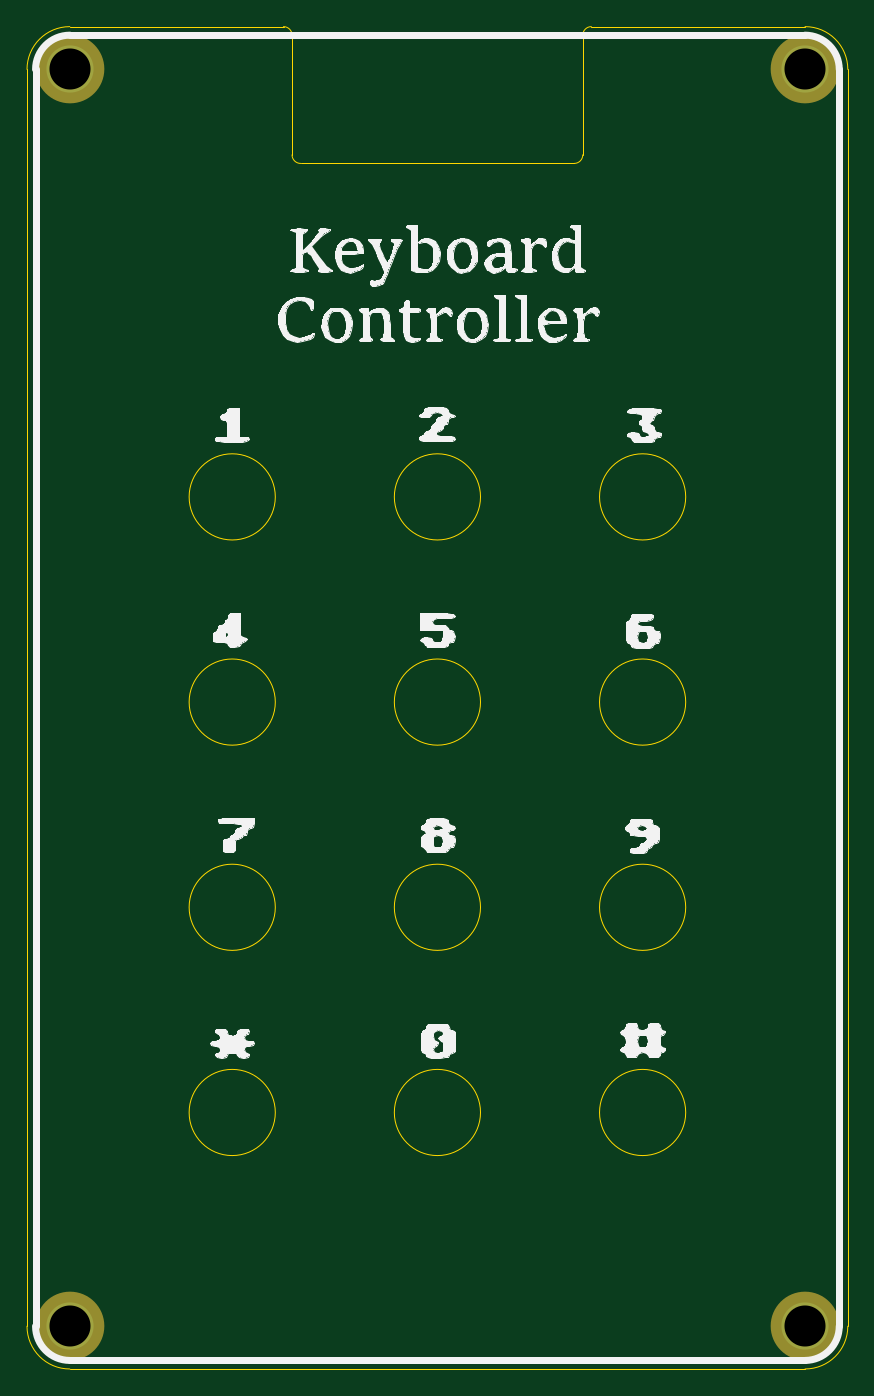
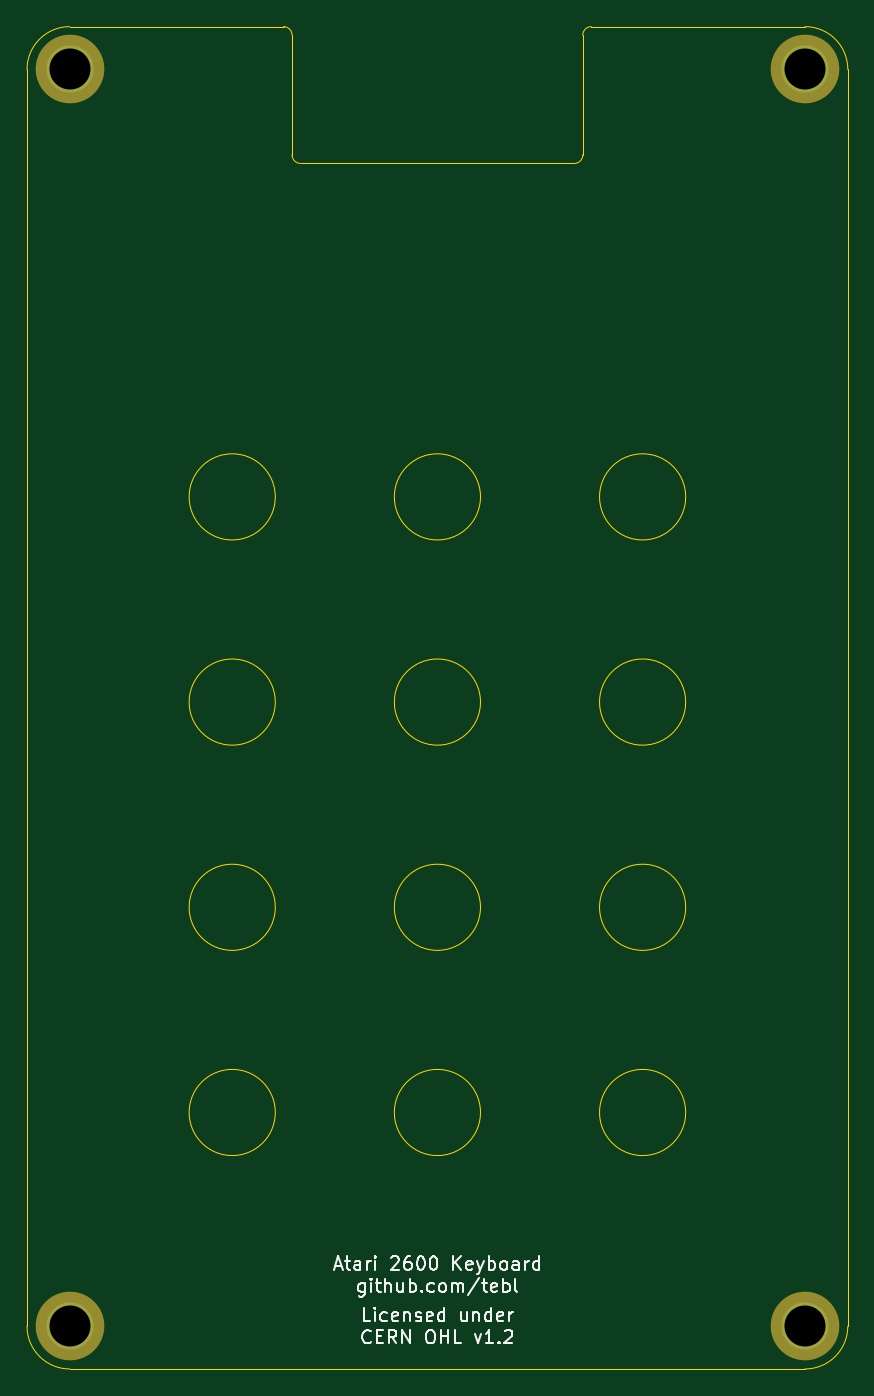
Circuit board: 10 layer files. Board 61.0 x 99.7 mm.
- bottom_copper: A2600 Faceplate-B_Cu.gbl (758 bytes)
- bottom_mask: A2600 Faceplate-B_Mask.gbs (665 bytes)
- paste: A2600 Faceplate-B_Paste.gbp (466 bytes)
- bottom_silk: A2600 Faceplate-B_SilkS.gbo (16117 bytes)
- outline: A2600 Faceplate-Edge_Cuts.gm1 (2428 bytes)
- top_copper: A2600 Faceplate-F_Cu.gtl (758 bytes)
- top_mask: A2600 Faceplate-F_Mask.gts (665 bytes)
- paste: A2600 Faceplate-F_Paste.gtp (466 bytes)
- top_silk: A2600 Faceplate-F_SilkS.gto (90903 bytes)
- drill: A2600 Faceplate-PTH.drl (98 bytes)

=== bottom_copper: A2600 Faceplate-B_Cu.gbl ===
%TF.GenerationSoftware,KiCad,Pcbnew,(5.1.8)-1*%
%TF.CreationDate,2021-02-21T20:34:45+01:00*%
%TF.ProjectId,A2600 Faceplate,41323630-3020-4466-9163-65706c617465,rev?*%
%TF.SameCoordinates,Original*%
%TF.FileFunction,Copper,L2,Bot*%
%TF.FilePolarity,Positive*%
%FSLAX46Y46*%
G04 Gerber Fmt 4.6, Leading zero omitted, Abs format (unit mm)*
G04 Created by KiCad (PCBNEW (5.1.8)-1) date 2021-02-21 20:34:45*
%MOMM*%
%LPD*%
G01*
G04 APERTURE LIST*
%TA.AperFunction,ComponentPad*%
%ADD10C,3.500000*%
%TD*%
G04 APERTURE END LIST*
D10*
%TO.P,M1,1*%
%TO.N,N/C*%
X125095000Y-136525000D03*
%TD*%
%TO.P,M2,1*%
%TO.N,N/C*%
X179705000Y-136525000D03*
%TD*%
%TO.P,M3,1*%
%TO.N,N/C*%
X179705000Y-43180000D03*
%TD*%
%TO.P,M4,1*%
%TO.N,N/C*%
X125095000Y-43180000D03*
%TD*%
M02*

=== bottom_mask: A2600 Faceplate-B_Mask.gbs ===
%TF.GenerationSoftware,KiCad,Pcbnew,(5.1.8)-1*%
%TF.CreationDate,2021-02-21T20:34:45+01:00*%
%TF.ProjectId,A2600 Faceplate,41323630-3020-4466-9163-65706c617465,rev?*%
%TF.SameCoordinates,Original*%
%TF.FileFunction,Soldermask,Bot*%
%TF.FilePolarity,Negative*%
%FSLAX46Y46*%
G04 Gerber Fmt 4.6, Leading zero omitted, Abs format (unit mm)*
G04 Created by KiCad (PCBNEW (5.1.8)-1) date 2021-02-21 20:34:45*
%MOMM*%
%LPD*%
G01*
G04 APERTURE LIST*
%ADD10C,5.100000*%
G04 APERTURE END LIST*
D10*
%TO.C,M1*%
X125095000Y-136525000D03*
%TD*%
%TO.C,M2*%
X179705000Y-136525000D03*
%TD*%
%TO.C,M3*%
X179705000Y-43180000D03*
%TD*%
%TO.C,M4*%
X125095000Y-43180000D03*
%TD*%
M02*

=== paste: A2600 Faceplate-B_Paste.gbp ===
%TF.GenerationSoftware,KiCad,Pcbnew,(5.1.8)-1*%
%TF.CreationDate,2021-02-21T20:34:45+01:00*%
%TF.ProjectId,A2600 Faceplate,41323630-3020-4466-9163-65706c617465,rev?*%
%TF.SameCoordinates,Original*%
%TF.FileFunction,Paste,Bot*%
%TF.FilePolarity,Positive*%
%FSLAX46Y46*%
G04 Gerber Fmt 4.6, Leading zero omitted, Abs format (unit mm)*
G04 Created by KiCad (PCBNEW (5.1.8)-1) date 2021-02-21 20:34:45*
%MOMM*%
%LPD*%
G01*
G04 APERTURE LIST*
G04 APERTURE END LIST*
M02*

=== bottom_silk: A2600 Faceplate-B_SilkS.gbo (16117 bytes, source omitted) ===
=== outline: A2600 Faceplate-Edge_Cuts.gm1 ===
%TF.GenerationSoftware,KiCad,Pcbnew,(5.1.8)-1*%
%TF.CreationDate,2021-02-21T20:34:45+01:00*%
%TF.ProjectId,A2600 Faceplate,41323630-3020-4466-9163-65706c617465,rev?*%
%TF.SameCoordinates,Original*%
%TF.FileFunction,Profile,NP*%
%FSLAX46Y46*%
G04 Gerber Fmt 4.6, Leading zero omitted, Abs format (unit mm)*
G04 Created by KiCad (PCBNEW (5.1.8)-1) date 2021-02-21 20:34:45*
%MOMM*%
%LPD*%
G01*
G04 APERTURE LIST*
%TA.AperFunction,Profile*%
%ADD10C,0.050000*%
%TD*%
G04 APERTURE END LIST*
D10*
X140360000Y-120650000D02*
G75*
G03*
X140360000Y-120650000I-3200000J0D01*
G01*
X155600000Y-120650000D02*
G75*
G03*
X155600000Y-120650000I-3200000J0D01*
G01*
X170840000Y-120650000D02*
G75*
G03*
X170840000Y-120650000I-3200000J0D01*
G01*
X170840000Y-105410000D02*
G75*
G03*
X170840000Y-105410000I-3200000J0D01*
G01*
X155600000Y-105410000D02*
G75*
G03*
X155600000Y-105410000I-3200000J0D01*
G01*
X140360000Y-105410000D02*
G75*
G03*
X140360000Y-105410000I-3200000J0D01*
G01*
X140360000Y-90170000D02*
G75*
G03*
X140360000Y-90170000I-3200000J0D01*
G01*
X155600000Y-90170000D02*
G75*
G03*
X155600000Y-90170000I-3200000J0D01*
G01*
X170840000Y-90170000D02*
G75*
G03*
X170840000Y-90170000I-3200000J0D01*
G01*
X170840000Y-74930000D02*
G75*
G03*
X170840000Y-74930000I-3200000J0D01*
G01*
X155600000Y-74930000D02*
G75*
G03*
X155600000Y-74930000I-3200000J0D01*
G01*
X140360000Y-74930000D02*
G75*
G03*
X140360000Y-74930000I-3200000J0D01*
G01*
X163830000Y-40005000D02*
X179705000Y-40005000D01*
X142240000Y-50165000D02*
G75*
G02*
X141605000Y-49530000I0J635000D01*
G01*
X140970000Y-40005000D02*
G75*
G02*
X141605000Y-40640000I0J-635000D01*
G01*
X163195000Y-40640000D02*
G75*
G02*
X163830000Y-40005000I635000J0D01*
G01*
X163195000Y-49530000D02*
G75*
G02*
X162560000Y-50165000I-635000J0D01*
G01*
X141605000Y-49530000D02*
X141605000Y-40640000D01*
X162560000Y-50165000D02*
X142240000Y-50165000D01*
X163195000Y-49530000D02*
X163195000Y-40640000D01*
X125095000Y-139700000D02*
X179705000Y-139700000D01*
X121920000Y-43180000D02*
X121920000Y-136525000D01*
X140970000Y-40005000D02*
X125095000Y-40005000D01*
X182880000Y-43180000D02*
X182880000Y-136525000D01*
X182880000Y-136525000D02*
G75*
G02*
X179705000Y-139700000I-3175000J0D01*
G01*
X125095000Y-139700000D02*
G75*
G02*
X121920000Y-136525000I0J3175000D01*
G01*
X121920000Y-43180000D02*
G75*
G02*
X125095000Y-40005000I3175000J0D01*
G01*
X179705000Y-40005000D02*
G75*
G02*
X182880000Y-43180000I0J-3175000D01*
G01*
M02*

=== top_copper: A2600 Faceplate-F_Cu.gtl ===
%TF.GenerationSoftware,KiCad,Pcbnew,(5.1.8)-1*%
%TF.CreationDate,2021-02-21T20:34:45+01:00*%
%TF.ProjectId,A2600 Faceplate,41323630-3020-4466-9163-65706c617465,rev?*%
%TF.SameCoordinates,Original*%
%TF.FileFunction,Copper,L1,Top*%
%TF.FilePolarity,Positive*%
%FSLAX46Y46*%
G04 Gerber Fmt 4.6, Leading zero omitted, Abs format (unit mm)*
G04 Created by KiCad (PCBNEW (5.1.8)-1) date 2021-02-21 20:34:45*
%MOMM*%
%LPD*%
G01*
G04 APERTURE LIST*
%TA.AperFunction,ComponentPad*%
%ADD10C,3.500000*%
%TD*%
G04 APERTURE END LIST*
D10*
%TO.P,M1,1*%
%TO.N,N/C*%
X125095000Y-136525000D03*
%TD*%
%TO.P,M2,1*%
%TO.N,N/C*%
X179705000Y-136525000D03*
%TD*%
%TO.P,M3,1*%
%TO.N,N/C*%
X179705000Y-43180000D03*
%TD*%
%TO.P,M4,1*%
%TO.N,N/C*%
X125095000Y-43180000D03*
%TD*%
M02*

=== top_mask: A2600 Faceplate-F_Mask.gts ===
%TF.GenerationSoftware,KiCad,Pcbnew,(5.1.8)-1*%
%TF.CreationDate,2021-02-21T20:34:45+01:00*%
%TF.ProjectId,A2600 Faceplate,41323630-3020-4466-9163-65706c617465,rev?*%
%TF.SameCoordinates,Original*%
%TF.FileFunction,Soldermask,Top*%
%TF.FilePolarity,Negative*%
%FSLAX46Y46*%
G04 Gerber Fmt 4.6, Leading zero omitted, Abs format (unit mm)*
G04 Created by KiCad (PCBNEW (5.1.8)-1) date 2021-02-21 20:34:45*
%MOMM*%
%LPD*%
G01*
G04 APERTURE LIST*
%ADD10C,5.100000*%
G04 APERTURE END LIST*
D10*
%TO.C,M1*%
X125095000Y-136525000D03*
%TD*%
%TO.C,M2*%
X179705000Y-136525000D03*
%TD*%
%TO.C,M3*%
X179705000Y-43180000D03*
%TD*%
%TO.C,M4*%
X125095000Y-43180000D03*
%TD*%
M02*

=== paste: A2600 Faceplate-F_Paste.gtp ===
%TF.GenerationSoftware,KiCad,Pcbnew,(5.1.8)-1*%
%TF.CreationDate,2021-02-21T20:34:45+01:00*%
%TF.ProjectId,A2600 Faceplate,41323630-3020-4466-9163-65706c617465,rev?*%
%TF.SameCoordinates,Original*%
%TF.FileFunction,Paste,Top*%
%TF.FilePolarity,Positive*%
%FSLAX46Y46*%
G04 Gerber Fmt 4.6, Leading zero omitted, Abs format (unit mm)*
G04 Created by KiCad (PCBNEW (5.1.8)-1) date 2021-02-21 20:34:45*
%MOMM*%
%LPD*%
G01*
G04 APERTURE LIST*
G04 APERTURE END LIST*
M02*

=== top_silk: A2600 Faceplate-F_SilkS.gto (90903 bytes, source omitted) ===
=== drill: A2600 Faceplate-PTH.drl ===
M48
INCH,TZ
T1C0.1200
%
G90
G05
T1
X49250Y-17000
X49250Y-53750
X70750Y-53750
X70750Y-17000
T0
M30
